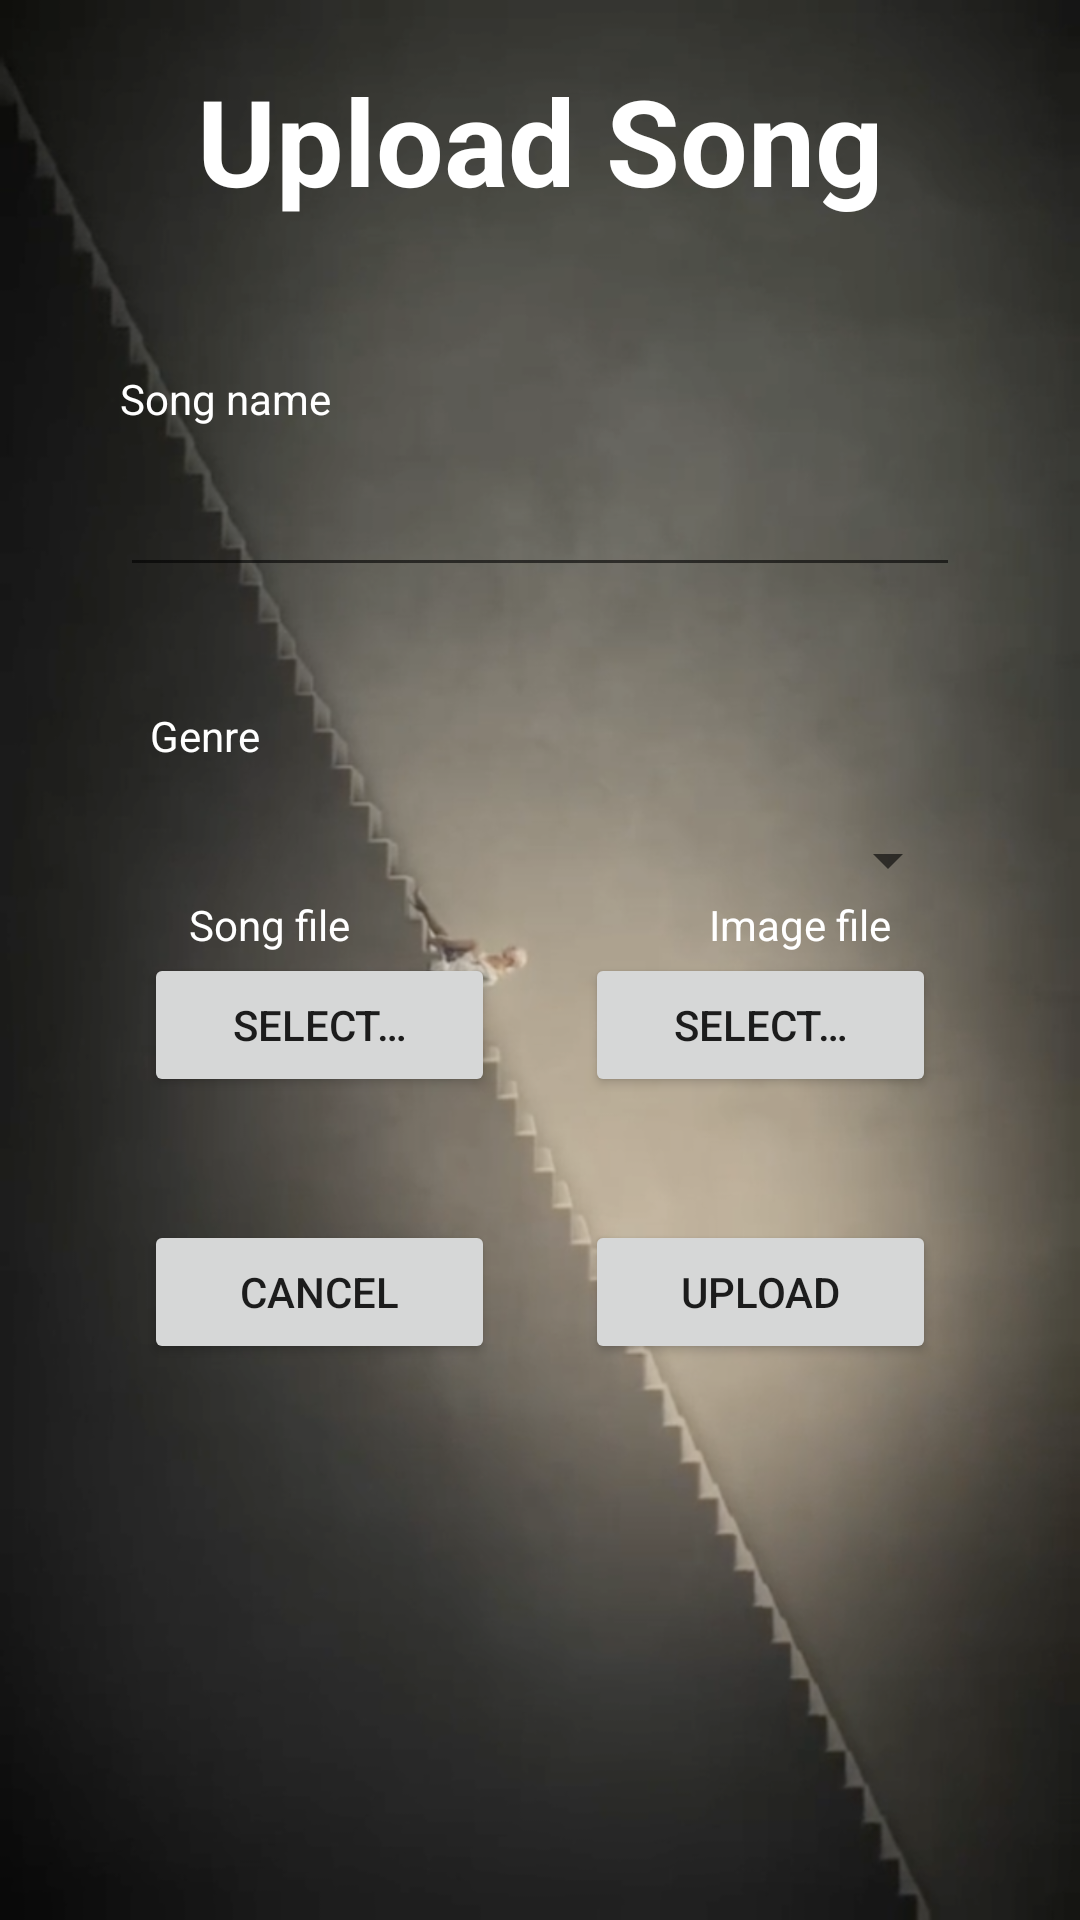

Here is an Android app screen rendered from its layout file. Give the layout XML and the strings, colors and styles it references.
<!-- AndroidManifest.xml: application theme AppTheme -->
<!-- res/layout/activity_upload_song.xml -->
<?xml version="1.0" encoding="utf-8"?>
<LinearLayout xmlns:android="http://schemas.android.com/apk/res/android"
    android:layout_width="match_parent"
    android:layout_height="match_parent"
    android:background="@drawable/signup"
    android:orientation="vertical">

    <TextView
        android:id="@+id/info"
        android:layout_width="match_parent"
        android:layout_height="wrap_content"
        android:text="@string/upload_info"
        android:gravity="center"
        android:layout_marginTop="20dp"
        android:textSize="40dp"
        android:textStyle="bold"
        android:textColor="@android:color/white"
        />

    <LinearLayout
        android:layout_width="match_parent"
        android:layout_height="473dp"
        android:layout_marginLeft="40dp"
        android:layout_marginTop="30dp"
        android:layout_marginRight="40dp"
        android:layout_marginBottom="80dp"
        android:orientation="vertical">

        <TextView
            android:layout_width="match_parent"
            android:layout_height="31dp"
            android:layout_marginTop="20dp"

            android:text="@string/songTitle"
            android:textColor="@android:color/white" />

        <EditText
            android:id="@+id/upload_song_title"
            android:layout_width="match_parent"
            android:layout_height="wrap_content"
            android:ems="10"
            android:inputType="textPersonName"
            android:textColor="@android:color/white" />

        <TextView
            android:layout_width="match_parent"
            android:layout_height="wrap_content"
            android:layout_marginTop="30dp"
            android:padding="10dp"
            android:text="@string/genre"
            android:textColor="@android:color/white" />

        <Spinner
            android:id="@+id/upload_song_spinner"
            android:layout_width="match_parent"
            android:layout_height="wrap_content"
            android:layout_marginTop="10dp" />

            <LinearLayout
                android:layout_width="match_parent"
                android:layout_height="wrap_content"
                android:gravity="center"
                android:orientation="horizontal">
                <TextView
                    android:id="@+id/upload_song_file_name_show"
                    android:layout_width="117dp"
                    android:layout_height="wrap_content"
                     android:text="@string/selectFile_show"
                    android:textColor="@android:color/white"
                    android:gravity="left"/>
                <TextView
                    android:id="@+id/upload_song_img_name_show"
                    android:layout_width="117dp"
                    android:layout_height="wrap_content"
                    android:text="@string/selectImg_show"
                    android:textColor="@android:color/white"
                    android:gravity="right"
                    />
            </LinearLayout>
        <LinearLayout
            android:layout_width="match_parent"
            android:layout_height="wrap_content"
            android:gravity="center"
            android:orientation="horizontal">
            <Button
                android:id="@+id/upload_song_find_file"
                android:layout_width="117dp"
                android:layout_height="wrap_content"
                android:layout_marginRight="30dp"
                android:text="@string/selectFile" />

            <Button
                android:id="@+id/upload_song_find_img"
                android:layout_width="117dp"
                android:layout_height="wrap_content"
                android:text="@string/uploadImg" />

        </LinearLayout>
        <TextView
            android:id="@+id/upload_song_file_name"
            android:layout_width="match_parent"
            android:layout_height="31dp"
            android:layout_marginTop="10dp"
            android:textColor="@android:color/white" />

        <LinearLayout
            android:layout_width="match_parent"
            android:layout_height="wrap_content"
            android:gravity="center"
            android:orientation="horizontal">
            <Button
                android:id="@+id/upload_song_cancel"
                android:layout_width="117dp"
                android:layout_height="wrap_content"
                android:layout_marginRight="30dp"
                android:text="@string/cancel" />
            <Button
                android:id="@+id/upload_song_done"
                android:layout_width="117dp"
                android:layout_height="wrap_content"
                android:text="@string/uploadSong" />

        </LinearLayout>

    </LinearLayout>
</LinearLayout>
<!-- resources referenced by this layout -->
<resources>
  <!-- drawable signup: png bitmap (drawable-v24, 715188 bytes) -->
  <string name="cancel">Cancel</string>
  <string name="genre">Genre</string>
  <string name="selectFile">Select…</string>
  <string name="selectFile_show">Song file</string>
  <string name="selectImg_show">Image file</string>
  <string name="songTitle">Song name</string>
  <string name="uploadImg">Select…</string>
  <string name="uploadSong">Upload</string>
  <string name="upload_info">Upload Song</string>
  <style name="AppTheme" parent="Theme.AppCompat.Light.DarkActionBar">
          
          <item name="colorPrimary">@color/colorPrimary</item>
          <item name="colorPrimaryDark">@color/colorPrimary</item>
          <item name="colorAccent">@color/colorPrimary</item>
      </style>
  <color name="colorPrimary">#000000</color>
</resources>
